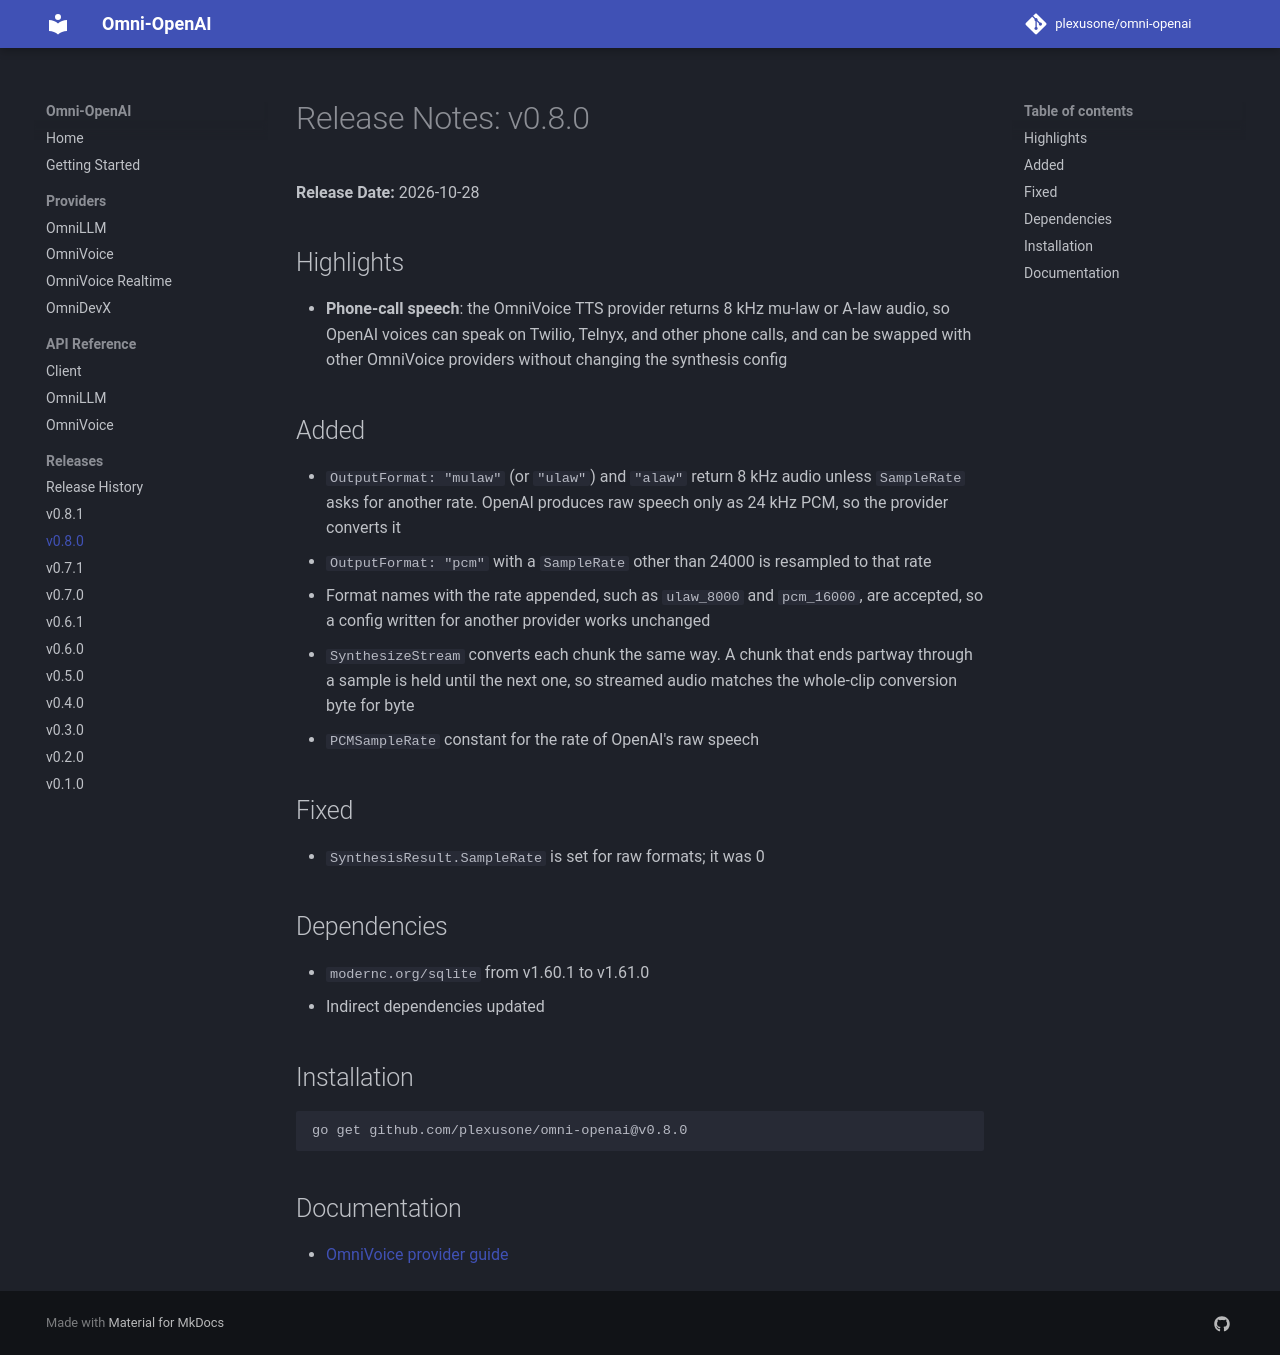

repository: plexusone/omni-openai · page: releases/v0.8.0/index.html · generator: mkdocs

# Release Notes: v0.8.0

**Release Date:** 2026-10-28

## Highlights

- **Phone-call speech**: the OmniVoice TTS provider returns 8 kHz mu-law or
  A-law audio, so OpenAI voices can speak on Twilio, Telnyx, and other
  phone calls, and can be swapped with other OmniVoice providers without
  changing the synthesis config

## Added

- `OutputFormat: "mulaw"` (or `"ulaw"`) and `"alaw"` return 8 kHz audio
  unless `SampleRate` asks for another rate. OpenAI produces raw speech
  only as 24 kHz PCM, so the provider converts it
- `OutputFormat: "pcm"` with a `SampleRate` other than 24000 is resampled
  to that rate
- Format names with the rate appended, such as `ulaw_8000` and
  `pcm_16000`, are accepted, so a config written for another provider works
  unchanged
- `SynthesizeStream` converts each chunk the same way. A chunk that ends
  partway through a sample is held until the next one, so streamed audio
  matches the whole-clip conversion byte for byte
- `PCMSampleRate` constant for the rate of OpenAI's raw speech

## Fixed

- `SynthesisResult.SampleRate` is set for raw formats; it was 0

## Dependencies

- `modernc.org/sqlite` from v1.60.1 to v1.61.0
- Indirect dependencies updated

## Installation

```bash
go get github.com/plexusone/omni-openai@v0.8.0
```

## Documentation

- [OmniVoice provider guide](../providers/omnivoice.md#output-formats)
